Run: headless pygame with SDL's dummy video driver; simulated clock (each Clock.tick advances the game by its frame time, no real sleeping); random seed 0; keys injected as events and as key.get_pressed() state; no mouse input.
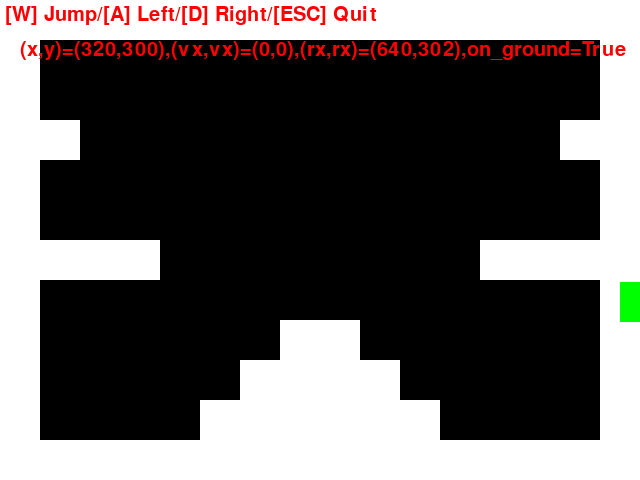
Frame 1 of 4 · flips 1–60 · no input
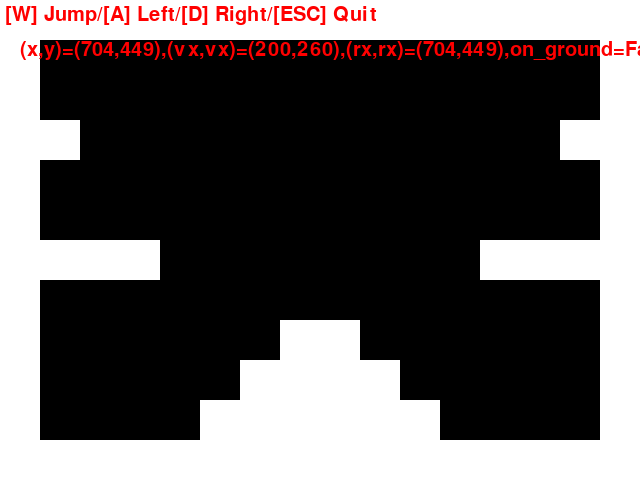
Frame 2 of 4 · flips 61–180 · tapped SPACE, RETURN · held RIGHT (→), D
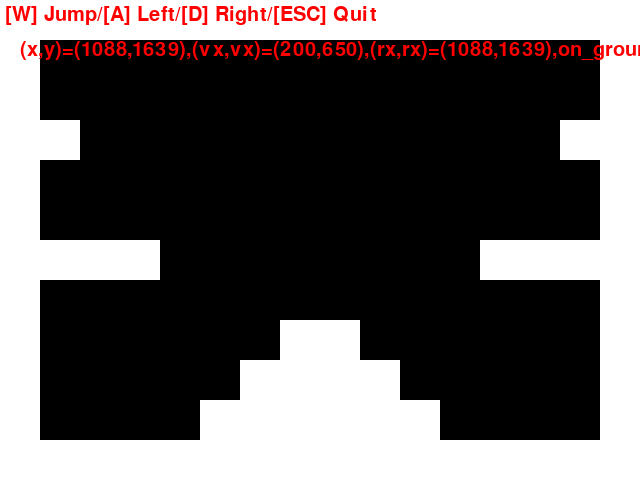
Frame 3 of 4 · flips 181–300 · held DOWN (↓), S
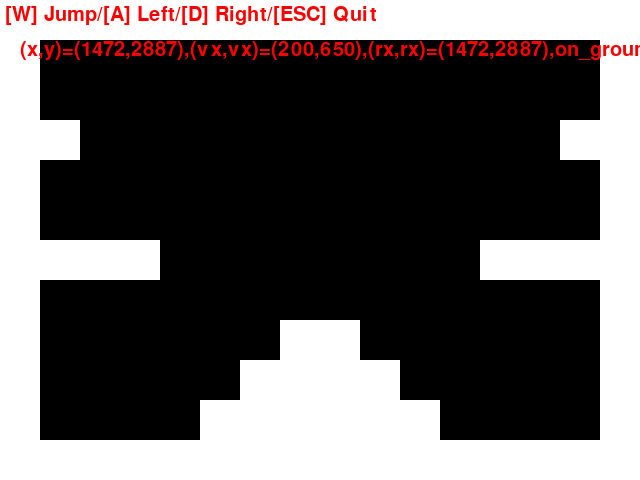
Frame 4 of 4 · flips 301–420 · held LEFT (←), A, UP (↑), W

The pygame program that drew these frames:

"""Collision check between the player and platforms in a stage."""

from typing import List

import pygame


# Size of character block
BLOCK_SIZE = 40

# Falling speed
FALLING_SPEED = 20
# Maximum speed
MAX_SPEED = 650
# Player's speed
PLAYER_SPEED_X = 200
# Jumping speed
JUMPING_SPEED = 650


class Player:
    """Player object.

    Attributes:
        pos (pygame.Vector2): Position (x, y).
        v (pygame.Vector2): Velocity (x, y).
        speed (float): Moving speed.
        jumping_speed (float): Jumping speed.
        on_ground (bool): Flag, True if while the player is on the top of an object.
        width (int): Width.
        height (int): Height.
        rect (pygame.Rect): Collision area.
        color (str): Drawn color.
        holding_jump_key (bool): Flag, True while the jump key is holding.
    """

    def __init__(self, pos):
        """Initialize.

        Args:
            pos (pygame.Vector2): Initial position (x, y).
        """
        self.pos = pos.copy()

        self.v = pygame.Vector2(0, 0)
        self.speed = PLAYER_SPEED_X
        self.jumping_speed = JUMPING_SPEED

        self.on_ground = False

        self.width = BLOCK_SIZE
        self.height = BLOCK_SIZE
        self.rect = pygame.Rect(
            self.pos.x - self.width / 2,
            self.pos.y - self.height / 2,
            self.width,
            self.height,
        )
        self.color = "green"

        self.holding_jump_key = False

    def move(self, blocks, dt):
        """Move on the screen.

        Args:
            blocks (List[Block]): Blocks.
            dt (float): Elapsed time[sec] from the previous frame.
        """

        if self.on_ground:
            self.v.x = 0
            self.v.y = 0

            # If not in jumping, move a player by the key inputs
            # Jump
            if pygame.key.get_pressed()[pygame.K_w]:
                # Only when the jump key doesn't be holded
                if not self.holding_jump_key:
                    self.v.y = -self.jumping_speed
                    self.holding_jump_key = True
            else:
                if self.holding_jump_key:
                    self.holding_jump_key = False
            # Move to left/right
            if pygame.key.get_pressed()[pygame.K_a]:
                self.v.x = -self.speed
            elif pygame.key.get_pressed()[pygame.K_d]:
                self.v.x = self.speed
        else:
            # Free fall
            self.v.y += FALLING_SPEED
            # Limit fall speed
            if self.v.y > MAX_SPEED:
                self.v.y = MAX_SPEED

        # Calculate a temporal position and a collision area
        pos = self.pos + self.v * dt
        rect = self.rect.move(
            pos.x - self.rect.centerx, pos.y - self.rect.centery
        )

        # Collision
        idx = rect.collidelist([block.rect for block in blocks])

        if idx == -1:
            self.on_ground = False
        else:
            b = blocks[idx]

            # if b.rect.left < rect.left <= b.rect.right:
            #     if self.v.x < 0:
            #         self.v.x = 0
            #     x = b.rect.right + self.width / 2
            #     rect.move_ip(x - pos.x, pos.y)
            #     pos.x = x
            # elif b.rect.left <= rect.right < b.rect.right:
            #     if self.v.x > 0:
            #         self.v.x = 0
            #     x = b.rect.left - self.width / 2
            #     rect.move_ip(x - pos.x, pos.y)
            #     pos.x = x

            if b.rect.top < rect.top <= b.rect.bottom:
                if self.v.y < 0:
                    self.v.y = 0
                y = b.rect.bottom + self.height / 2
                rect.move_ip(pos.x, pos.y - y)
                pos.y = y
            elif b.rect.top <= rect.bottom < b.rect.bottom:
                if self.v.y > 0:
                    self.v.y = 0
                y = b.rect.top - self.height / 2
                rect.move_ip(pos.x, pos.y - y)
                pos.y = y
                self.on_ground = True

        # Update the position
        self.pos = pos
        self.rect.move_ip(
            rect.x - self.rect.x, rect.y - self.rect.y
        )

    def draw(self, screen):
        """Draw on the screen.

        Args:
            screen (pygame.Surface): Drawing screen.
        """
        # Body
        pygame.draw.rect(screen, self.color, self.rect)

        # Eyes
        eye_pos = [(-5, 0), (5, 0)]
        # Move along with the player's direction
        v = self.v.clamp_magnitude(1) if self.v.magnitude() != 0 else self.v
        for pos in eye_pos:
            pygame.draw.circle(screen, "black", self.pos + v * 5 + pos, 3)


class Block:
    """Block object.

    Attributes:
        pos (pygame.Vector2): Position (x, y).
        width (int): Width.
        height (int): Height.
        rect (pygame.Rect): Drawn rectangle and collision area.
        color (str): Drawn color.
    """

    def __init__(self, pos, width, height):
        """Initialize.

        Args:
            pos (pygame.Vector2): Initial position (x, y).
            width (int): Width.
            height (int): Height.
        """
        self.pos = pos.copy()
        self.width = width
        self.height = height
        self.rect = pygame.Rect(pos.x - width / 2, pos.y - height / 2, width, height)
        self.color = "white"

    def draw(self, screen):
        """Draw on the screen.

        Args:
            screen (pygame.Surface): Drawing screen.
        """
        pygame.draw.rect(screen, self.color, self.rect)


def _create_platforms(tile_data: List[int], tile_cols: int, block_size: int) -> List[Block]:
    """Create platforms from a tile data."""
    platforms = []
    for i, tile in enumerate(tile_data):
        if tile == 1:
            y = i // tile_cols
            x = i % tile_cols
            block = Block(
                pygame.Vector2(x * block_size + block_size / 2, y * block_size + block_size / 2),
                block_size, block_size
            )
            platforms.append(block)

    return platforms


def main():
    """Main loop."""

    pygame.init()

    SCREEN_WIDTH = 640
    SCREEN_HEIGHT = 480
    screen = pygame.display.set_mode((SCREEN_WIDTH, SCREEN_HEIGHT))

    # Background
    background = pygame.Surface(screen.get_size())
    background = background.convert()
    background.fill("Black")

    # Help text
    font = pygame.font.Font(pygame.font.get_default_font(), 20)
    RED = (255, 0, 0)
    help_text = font.render(
        "[W] Jump/[A] Left/[D] Right/[ESC] Quit", True, RED
    )

    player = Player(
        pygame.Vector2(screen.get_width() / 2, screen.get_height() - BLOCK_SIZE - 200)
    )

    tile_data = [
        1, 1, 1, 1, 1, 1, 1, 1, 1, 1, 1, 1, 1, 1, 1, 1,
        1, 0, 0, 0, 0, 0, 0, 0, 0, 0, 0, 0, 0, 0, 0, 1,
        1, 0, 0, 0, 0, 0, 0, 0, 0, 0, 0, 0, 0, 0, 0, 1,
        1, 1, 0, 0, 0, 0, 0, 0, 0, 0, 0, 0, 0, 0, 1, 1,
        1, 0, 0, 0, 0, 0, 0, 0, 0, 0, 0, 0, 0, 0, 0, 1,
        1, 0, 0, 0, 0, 0, 0, 0, 0, 0, 0, 0, 0, 0, 0, 1,
        1, 1, 1, 1, 0, 0, 0, 0, 0, 0, 0, 0, 1, 1, 1, 1,
        1, 0, 0, 0, 0, 0, 0, 0, 0, 0, 0, 0, 0, 0, 0, 1,
        1, 0, 0, 0, 0, 0, 0, 1, 1, 0, 0, 0, 0, 0, 0, 1,
        1, 0, 0, 0, 0, 0, 1, 1, 1, 1, 0, 0, 0, 0, 0, 1,
        1, 0, 0, 0, 0, 1, 1, 1, 1, 1, 1, 0, 0, 0, 0, 1,
        1, 1, 1, 1, 1, 1, 1, 1, 1, 1, 1, 1, 1, 1, 1, 1
    ]

    platforms = _create_platforms(tile_data, (SCREEN_WIDTH // BLOCK_SIZE), BLOCK_SIZE)

    clock = pygame.time.Clock()
    dt = 0

    running = True
    while running:
        for event in pygame.event.get():
            if event.type == pygame.QUIT:
                running = False

        # Quit game by the ESC key
        if pygame.key.get_pressed()[pygame.K_ESCAPE]:
            running = False

        player.move(platforms, dt)

        screen.blit(background, (0, 0))

        for platform in platforms:
            platform.draw(screen)

        player.draw(screen)

        screen.blit(help_text, (5, 5))

        # Print debug info
        debug_text = font.render(
            f"(x,y)=({player.pos.x:.0f},{player.pos.y:.0f}),"
            f"(vx,vx)=({player.v.x:.0f},{player.v.y:.0f}),"
            f"(rx,rx)=({player.rect.centerx:.0f},{player.rect.centery:.0f}),"
            f"on_ground={player.on_ground}",
            True,
            RED
        )
        screen.blit(debug_text, (20, 40))

        pygame.display.flip()

        dt = clock.tick(60) / 1000


if __name__ == "__main__":
    main()
